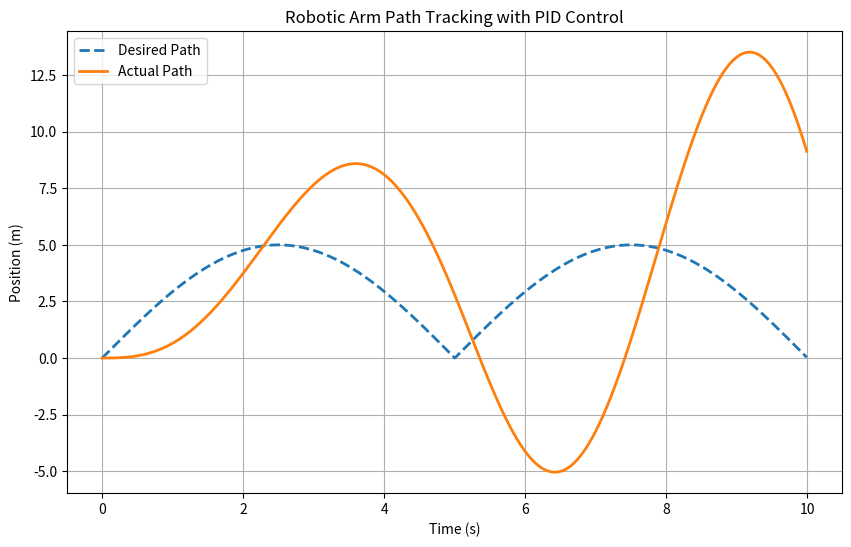

The script that saved this image:
import numpy as np
import matplotlib.pyplot as plt

# Define parameters for the robotic arm
Kp = 1.2  # Proportional gain
Ki = 0.01  # Integral gain
Kd = 0.05  # Derivative gain
dt = 0.01  # Time step
simulation_time = 10  # Simulation duration in seconds

# Define the desired trajectory (triangular path)
time = np.arange(0, simulation_time, dt)
desired_path = 5 * np.abs(np.sin(2 * np.pi * time / simulation_time))  # Triangle wave

# Initialize variables
position = 0
velocity = 0
error_sum = 0
last_error = 0
positions = []

# Simulate PID control for robotic arm path tracking
for t, desired_position in zip(time, desired_path):
    error = desired_position - position
    error_sum += error * dt
    error_diff = (error - last_error) / dt

    # PID control signal
    control_signal = Kp * error + Ki * error_sum + Kd * error_diff

    # Update dynamics (assume simple mass-spring-damper system)
    acceleration = control_signal
    velocity += acceleration * dt
    position += velocity * dt

    # Store results
    positions.append(position)
    last_error = error

# Plot the results
plt.figure(figsize=(10, 6))
plt.plot(time, desired_path, label='Desired Path', linestyle='--', linewidth=2)
plt.plot(time, positions, label='Actual Path', linewidth=2)
plt.xlabel('Time (s)')
plt.ylabel('Position (m)')
plt.title('Robotic Arm Path Tracking with PID Control')
plt.legend()
plt.grid()
plt.show()
